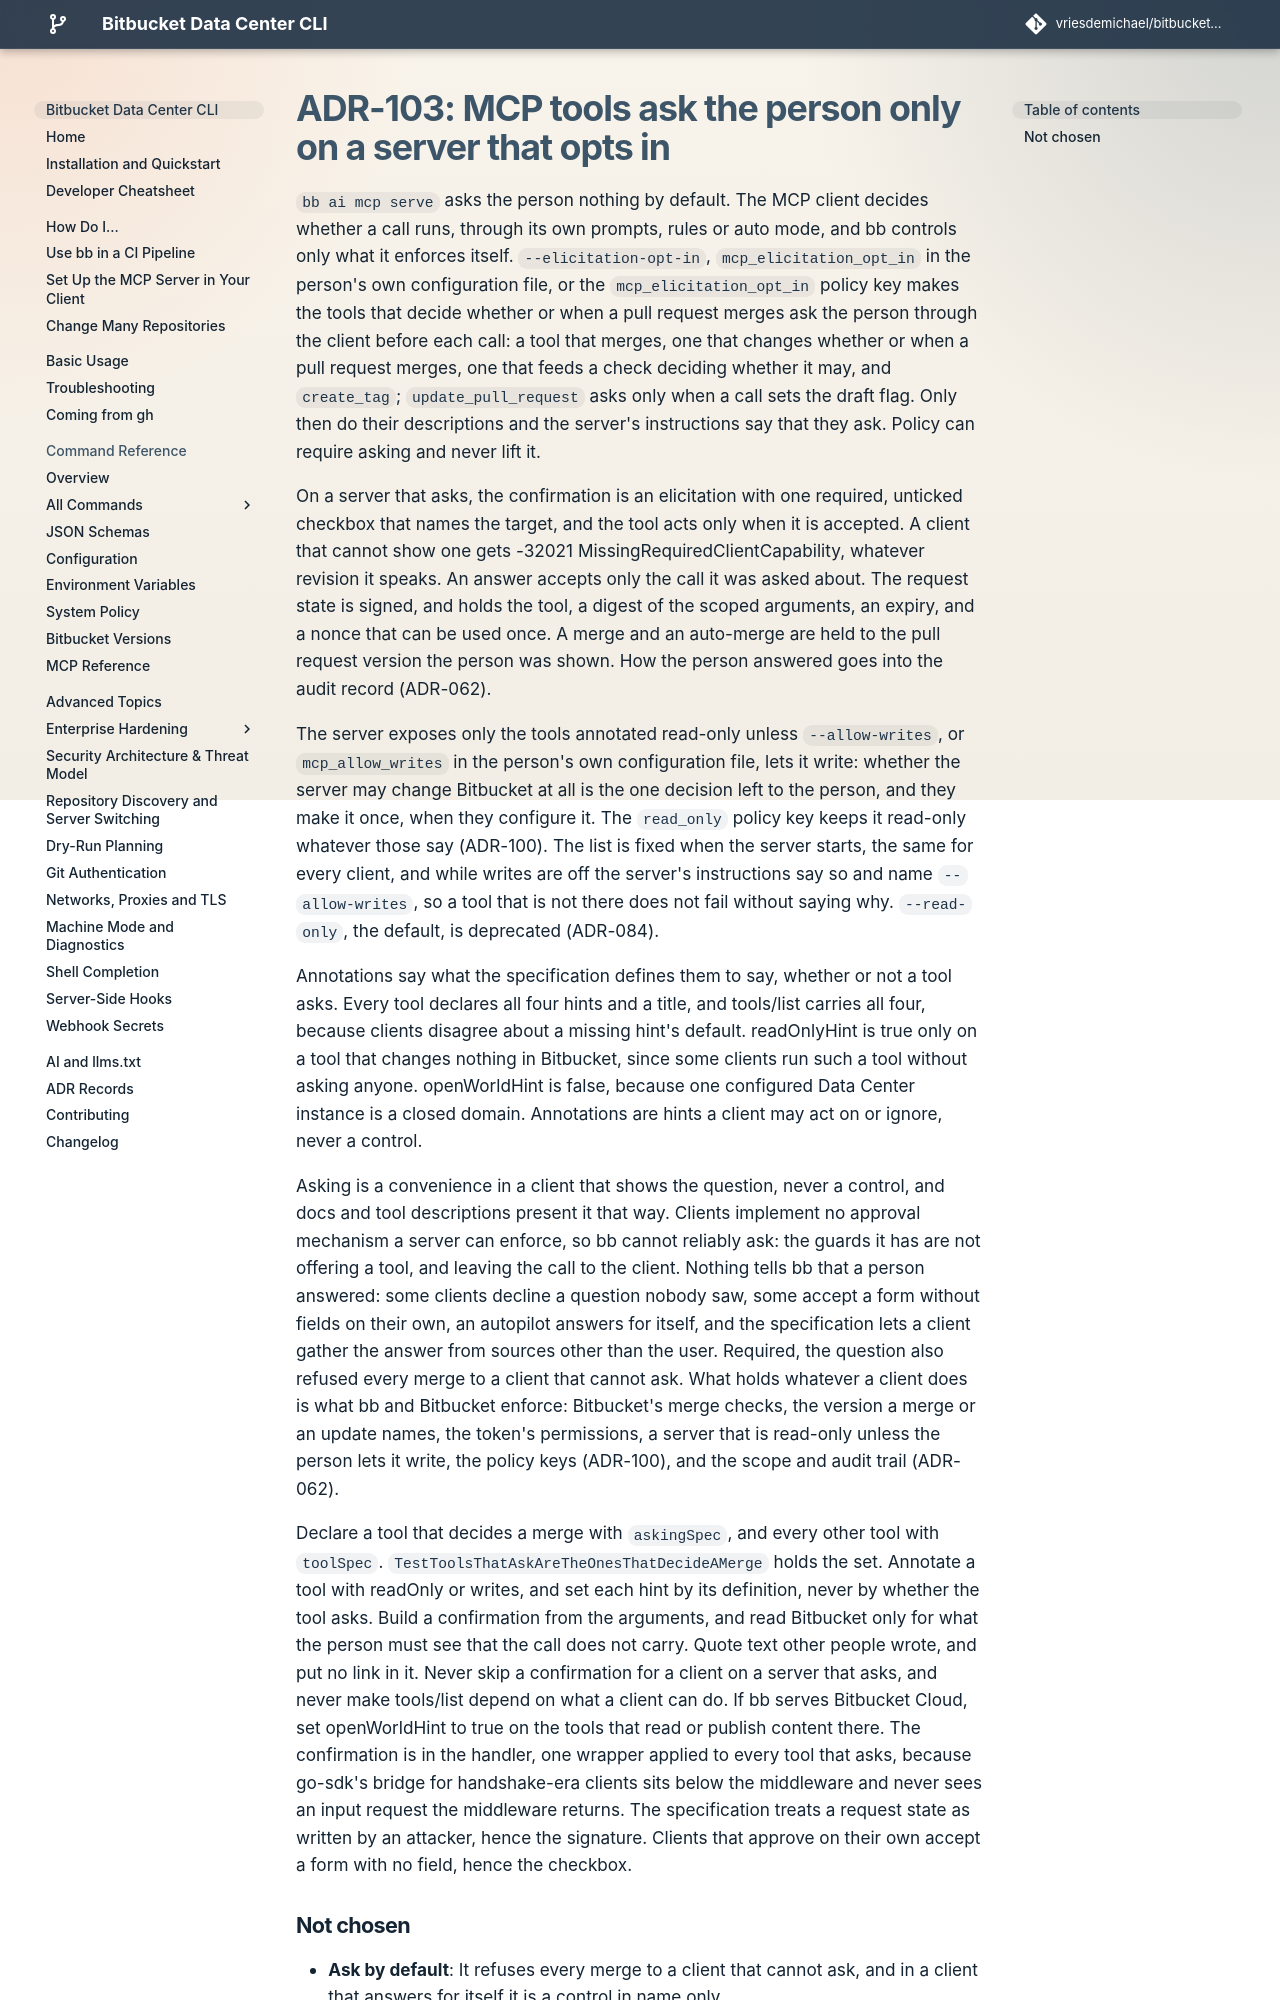

repository: vriesdemichael/bitbucket-data-center-cli · page: v6/adr/103-mcp-tools-ask-the-person-only-on-a-server-that-opts-in/index.html · generator: mkdocs

---
search:
  boost: 0.3
---

# ADR-103: MCP tools ask the person only on a server that opts in

`bb ai mcp serve` asks the person nothing by default. The MCP client decides whether a call runs, through its own prompts, rules or auto mode, and bb controls only what it enforces itself. `--elicitation-opt-in`, `mcp_elicitation_opt_in` in the person's own configuration file, or the `mcp_elicitation_opt_in` policy key makes the tools that decide whether or when a pull request merges ask the person through the client before each call: a tool that merges, one that changes whether or when a pull request merges, one that feeds a check deciding whether it may, and `create_tag`; `update_pull_request` asks only when a call sets the draft flag. Only then do their descriptions and the server's instructions say that they ask. Policy can require asking and never lift it.

On a server that asks, the confirmation is an elicitation with one required, unticked checkbox that names the target, and the tool acts only when it is accepted. A client that cannot show one gets -32021 MissingRequiredClientCapability, whatever revision it speaks. An answer accepts only the call it was asked about. The request state is signed, and holds the tool, a digest of the scoped arguments, an expiry, and a nonce that can be used once. A merge and an auto-merge are held to the pull request version the person was shown. How the person answered goes into the audit record (ADR-062).

The server exposes only the tools annotated read-only unless `--allow-writes`, or `mcp_allow_writes` in the person's own configuration file, lets it write: whether the server may change Bitbucket at all is the one decision left to the person, and they make it once, when they configure it. The `read_only` policy key keeps it read-only whatever those say (ADR-100). The list is fixed when the server starts, the same for every client, and while writes are off the server's instructions say so and name `--allow-writes`, so a tool that is not there does not fail without saying why. `--read-only`, the default, is deprecated (ADR-084).

Annotations say what the specification defines them to say, whether or not a tool asks. Every tool declares all four hints and a title, and tools/list carries all four, because clients disagree about a missing hint's default. readOnlyHint is true only on a tool that changes nothing in Bitbucket, since some clients run such a tool without asking anyone. openWorldHint is false, because one configured Data Center instance is a closed domain. Annotations are hints a client may act on or ignore, never a control.

Asking is a convenience in a client that shows the question, never a control, and docs and tool descriptions present it that way. Clients implement no approval mechanism a server can enforce, so bb cannot reliably ask: the guards it has are not offering a tool, and leaving the call to the client. Nothing tells bb that a person answered: some clients decline a question nobody saw, some accept a form without fields on their own, an autopilot answers for itself, and the specification lets a client gather the answer from sources other than the user. Required, the question also refused every merge to a client that cannot ask. What holds whatever a client does is what bb and Bitbucket enforce: Bitbucket's merge checks, the version a merge or an update names, the token's permissions, a server that is read-only unless the person lets it write, the policy keys (ADR-100), and the scope and audit trail (ADR-062).
